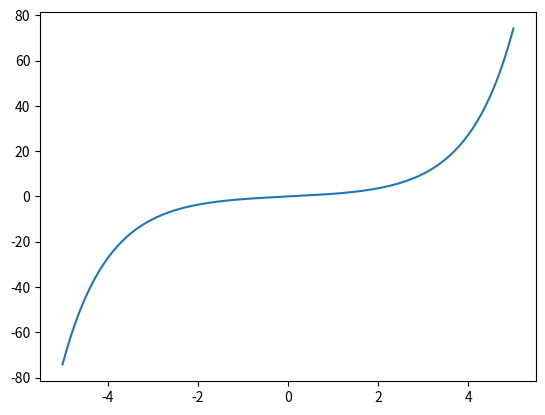

Reproduce this figure in Python.
# -*- coding: utf-8 -*-
"""
Created on Thu Nov  8 13:17:18 2018

[redacted]
"""

import matplotlib.pyplot as mpl
import numpy as np
import math

x1=np.arange(-1,1.05,0.05)
x2=np.arange(-5,5.05,0.05)

#y1=np.cosh(x)
y2=np.sinh(x2)

#mpl.plot(x1,y1)
mpl.plot(x2,y2)

mpl.show()